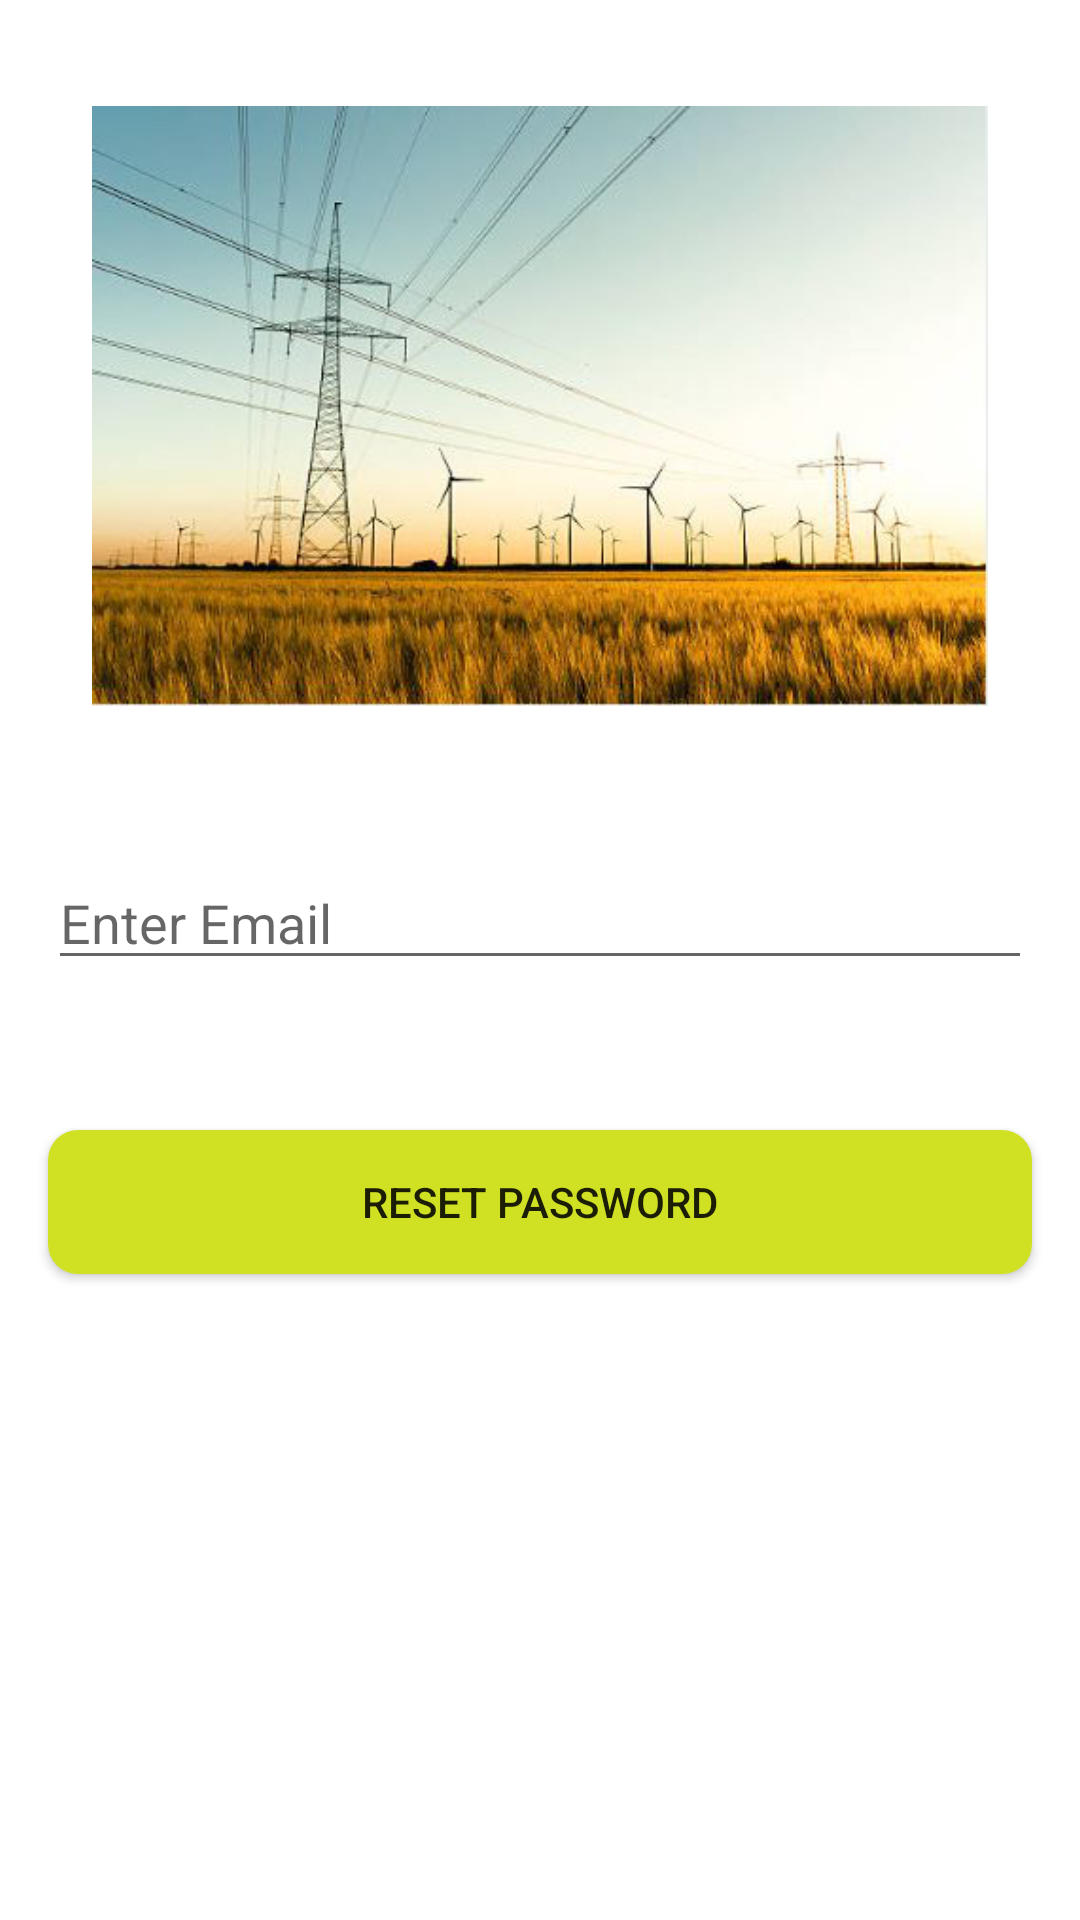

The Android layout XML behind this screen, and the referenced resources:
<!-- AndroidManifest.xml: application theme Theme.Bijli -->
<!-- res/layout/activity_forgot_password.xml -->
<?xml version="1.0" encoding="utf-8"?>
<androidx.constraintlayout.widget.ConstraintLayout xmlns:android="http://schemas.android.com/apk/res/android"
    xmlns:app="http://schemas.android.com/apk/res-auto"
    xmlns:tools="http://schemas.android.com/tools"
    android:layout_width="match_parent"
    android:layout_height="match_parent"
    tools:context=".ForgotPasswordActivity">

    <ImageView
        android:id="@+id/imageView4"
        android:layout_width="0dp"
        android:layout_height="200dp"
        app:layout_constraintBottom_toBottomOf="parent"
        app:layout_constraintEnd_toEndOf="parent"
        app:layout_constraintHorizontal_bias="1.0"
        app:layout_constraintStart_toStartOf="parent"
        app:layout_constraintTop_toTopOf="parent"
        app:layout_constraintVertical_bias="0.07999998"
        app:srcCompat="@drawable/tower" />

    <EditText
        android:id="@+id/editTextForgetPasswordEmail"
        android:layout_width="0dp"
        android:layout_height="wrap_content"
        android:layout_marginStart="16dp"
        android:layout_marginTop="50dp"
        android:layout_marginEnd="16dp"
        android:ems="10"
        android:hint="Enter Email"
        android:inputType="textPersonName"
        app:layout_constraintEnd_toEndOf="parent"
        app:layout_constraintStart_toStartOf="parent"
        app:layout_constraintTop_toBottomOf="@+id/imageView4" />

    <Button
        android:id="@+id/button5"
        android:layout_width="0dp"
        android:layout_height="wrap_content"
        android:layout_marginStart="16dp"
        android:layout_marginTop="50dp"
        android:layout_marginEnd="16dp"
        android:background="@drawable/button"
        android:onClick="forgetPasswordResetBtnClicked"
        android:text="Reset Password"
        app:backgroundTint="@null"
        app:layout_constraintEnd_toEndOf="parent"
        app:layout_constraintStart_toStartOf="parent"
        app:layout_constraintTop_toBottomOf="@+id/editTextForgetPasswordEmail" />

    <ProgressBar
        android:id="@+id/progressBar3"
        style="?android:attr/progressBarStyle"
        android:layout_width="wrap_content"
        android:layout_height="wrap_content"
        android:visibility="gone"
        app:layout_constraintBottom_toBottomOf="parent"
        app:layout_constraintEnd_toEndOf="parent"
        app:layout_constraintStart_toStartOf="parent"
        app:layout_constraintTop_toTopOf="parent" />

</androidx.constraintlayout.widget.ConstraintLayout>
<!-- resources referenced by this layout -->
<resources>
  <!-- drawable button (drawable) -->
  <?xml version="1.0" encoding="utf-8"?>
  <shape xmlns:android="http://schemas.android.com/apk/res/android">
      <solid android:color="#CFE122"/>
      <corners android:radius="10dp"/>
  </shape>
  <!-- drawable tower: png bitmap (drawable, 181628 bytes) -->
  <style name="Theme.Bijli" parent="Theme.MaterialComponents.DayNight.NoActionBar">
          
          <item name="colorPrimary">@color/purple_500</item>
          <item name="colorPrimaryVariant">@color/black</item>
          <item name="colorOnPrimary">@color/white</item>
          
          <item name="colorSecondary">@color/teal_200</item>
          <item name="colorSecondaryVariant">@color/teal_700</item>
          <item name="colorOnSecondary">@color/black</item>
          
          <item name="android:statusBarColor" tools:targetApi="l">?attr/colorPrimaryVariant</item>
          
      </style>
  <!-- not gathered from this repository: default colours our renderer supplied (Android Studio template values) -->
  <color name="purple_500">#FF6200EE</color>
  <color name="teal_200">#FF03DAC5</color>
  <color name="teal_700">#FF018786</color>
  <color name="black">#FF000000</color>
  <color name="white">#FFFFFFFF</color>
</resources>
